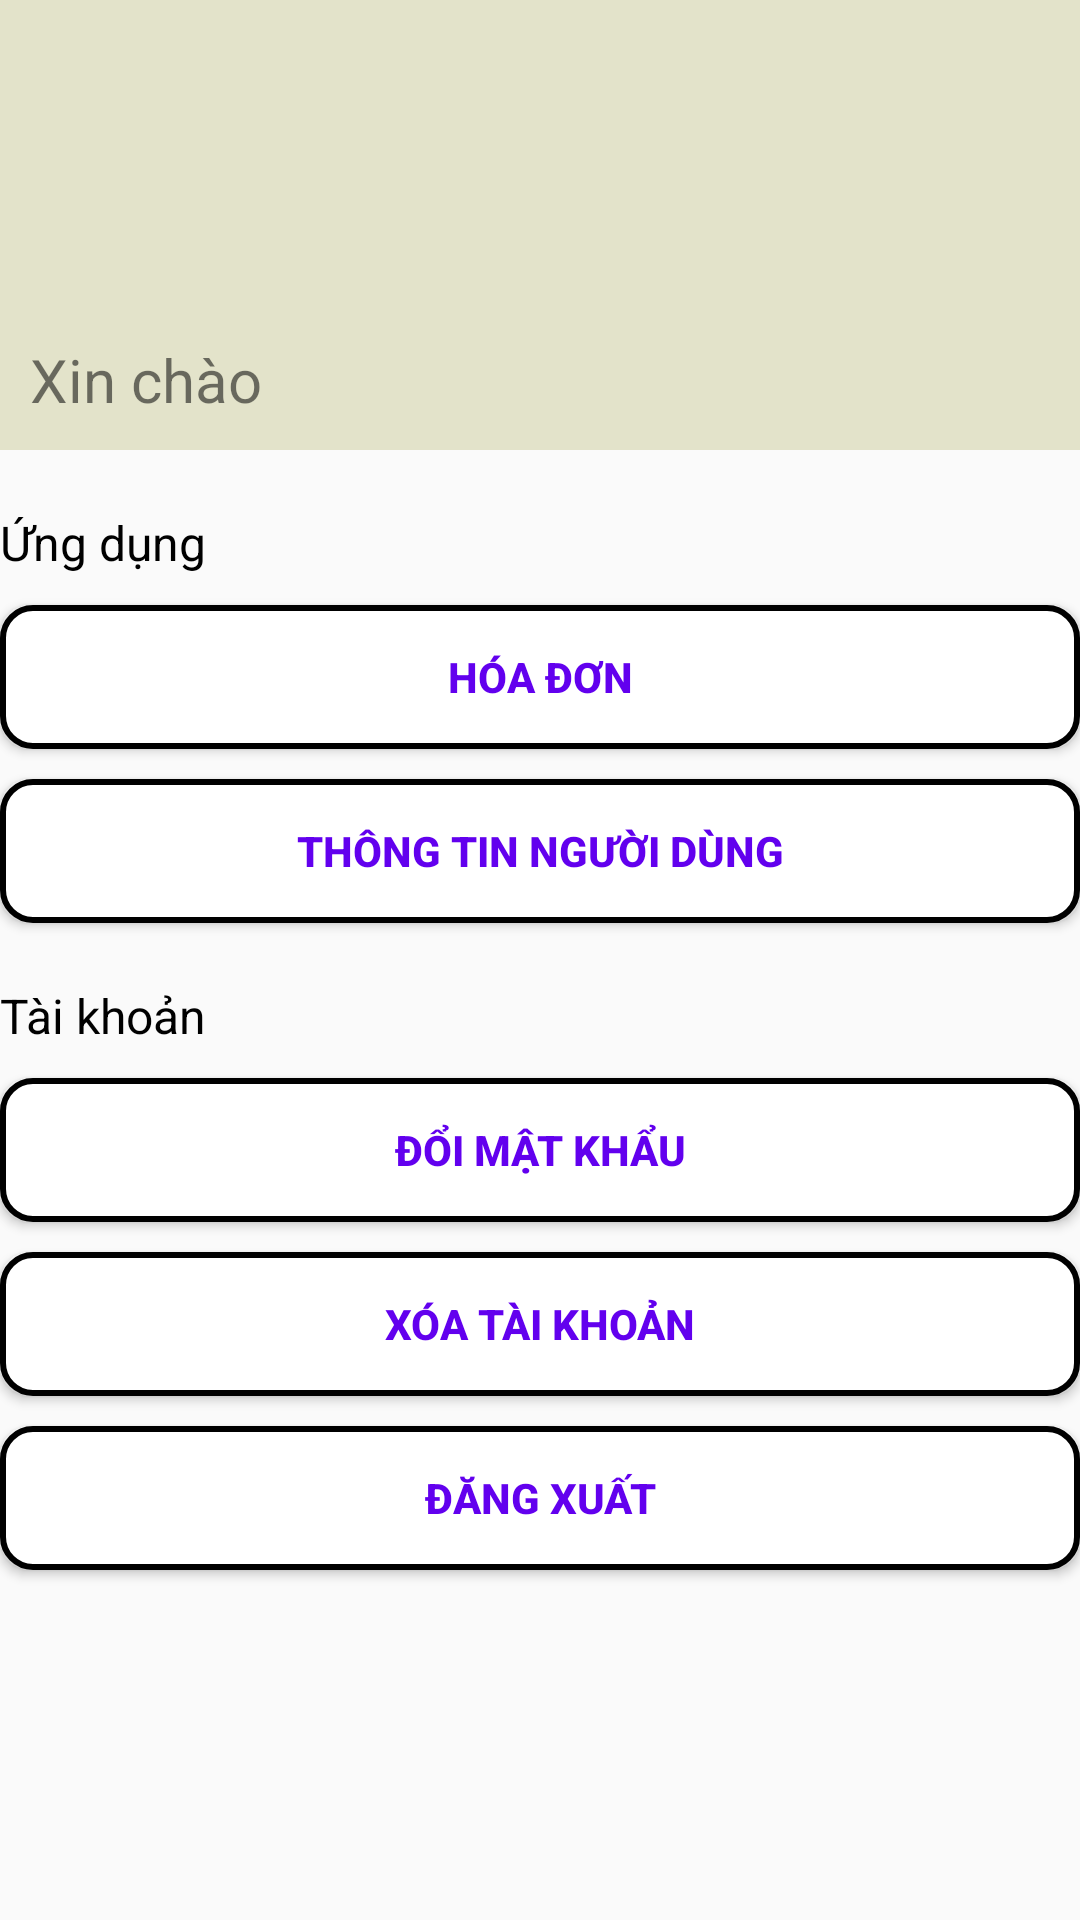

Layout XML and referenced resources for this Android screen:
<!-- AndroidManifest.xml: application theme Theme.AppCompat.DayNight.NoActionBar -->
<!-- res/layout/fragment_setting.xml -->
<?xml version="1.0" encoding="utf-8"?>
<FrameLayout xmlns:android="http://schemas.android.com/apk/res/android"
    xmlns:tools="http://schemas.android.com/tools"
    android:layout_width="match_parent"
    android:layout_height="match_parent"
    xmlns:app="http://schemas.android.com/apk/res-auto"
    tools:context=".fragment.SettingFragment">

    <LinearLayout
        android:layout_width="match_parent"
        android:layout_height="match_parent"
        android:orientation="vertical">
        <LinearLayout
            android:layout_width="match_parent"
            android:layout_height="150dp"
            android:background="#E3E3CA"
            android:gravity="bottom"
            android:padding="10dp"
            android:orientation="vertical"
            android:layout_marginBottom="20dp">
            <ImageView
                android:id="@+id/img_setting_user"
                android:layout_width="75dp"
                android:layout_height="75dp"
                android:src="@drawable/ic_baseline_account_circle"
                android:layout_marginHorizontal="20dp"
                android:layout_marginBottom="5dp"/>
            <LinearLayout
                android:layout_width="wrap_content"
                android:layout_height="wrap_content"
                android:orientation="horizontal">
                <TextView
                    android:layout_width="wrap_content"
                    android:layout_height="wrap_content"
                    android:text="Xin chào "
                    android:textSize="20dp"/>
                <TextView android:id="@+id/tv_setting_name"
                android:layout_width="wrap_content"
                android:layout_height="wrap_content"
                android:text=""
                android:textSize="20dp"/>
            </LinearLayout>
        </LinearLayout>
        <TextView
            android:layout_width="match_parent"
            android:layout_height="wrap_content"
            android:text="Ứng dụng"
            android:textColor="@color/black"
            android:textSize="16dp"/>

        <Button
            android:background="@drawable/bg_button_setting"
            android:textColor="@color/purple_500"
            android:textStyle="bold"
            android:layout_marginVertical="10dp"
            android:layout_width="match_parent"
            android:layout_height="wrap_content"
            android:text="Hóa đơn"
            android:id="@+id/btn_setting_Bill"/>
        <Button
            android:background="@drawable/bg_button_setting"
            android:textColor="@color/purple_500"
            android:textStyle="bold"
            android:layout_width="match_parent"
            android:layout_height="wrap_content"
            android:text="Thông tin người dùng"
            android:id="@+id/btnUserInfo"/>
        <TextView
            android:layout_marginTop="20dp"
            android:layout_width="match_parent"
            android:layout_height="wrap_content"
            android:text="Tài khoản"
            android:textSize="16dp"
            android:textColor="@color/black"
            android:layout_marginBottom="10dp"/>
        <Button
            android:background="@drawable/bg_button_setting"
            android:textColor="@color/purple_500"
            android:textStyle="bold"
            android:layout_width="match_parent"
            android:layout_height="wrap_content"
            android:text="Đổi mật khẩu"
            android:id="@+id/btn_setting_account"/>
        <Button
            android:background="@drawable/bg_button_setting"
            android:textColor="@color/purple_500"
            android:textStyle="bold"
            android:layout_marginVertical="10dp"
            android:layout_width="match_parent"
            android:layout_height="wrap_content"
            android:text="Xóa tài khoản"
            android:id="@+id/btn_setting_deleteAccount"/>
        <Button
            android:background="@drawable/bg_button_setting"
            android:textColor="@color/purple_500"
            android:textStyle="bold"
            android:id="@+id/fragment_button_logout"
            android:layout_width="match_parent"
            android:layout_height="wrap_content"
            android:text="Đăng xuất" />
    </LinearLayout>

</FrameLayout>
<!-- resources referenced by this layout -->
<resources>
  <color name="black">#FF000000</color>
  <color name="purple_500">#FF6200EE</color>
  <!-- drawable bg_button_setting (drawable) -->
  <?xml version="1.0" encoding="utf-8"?>
  <shape xmlns:android="http://schemas.android.com/apk/res/android">
      <solid android:color="@color/white"/>
      <corners android:radius="10dp"></corners>
      <stroke
          android:width="2dp"
          android:color="@color/black"/>
  </shape>
  <color name="white">#FFFFFF</color>
</resources>
